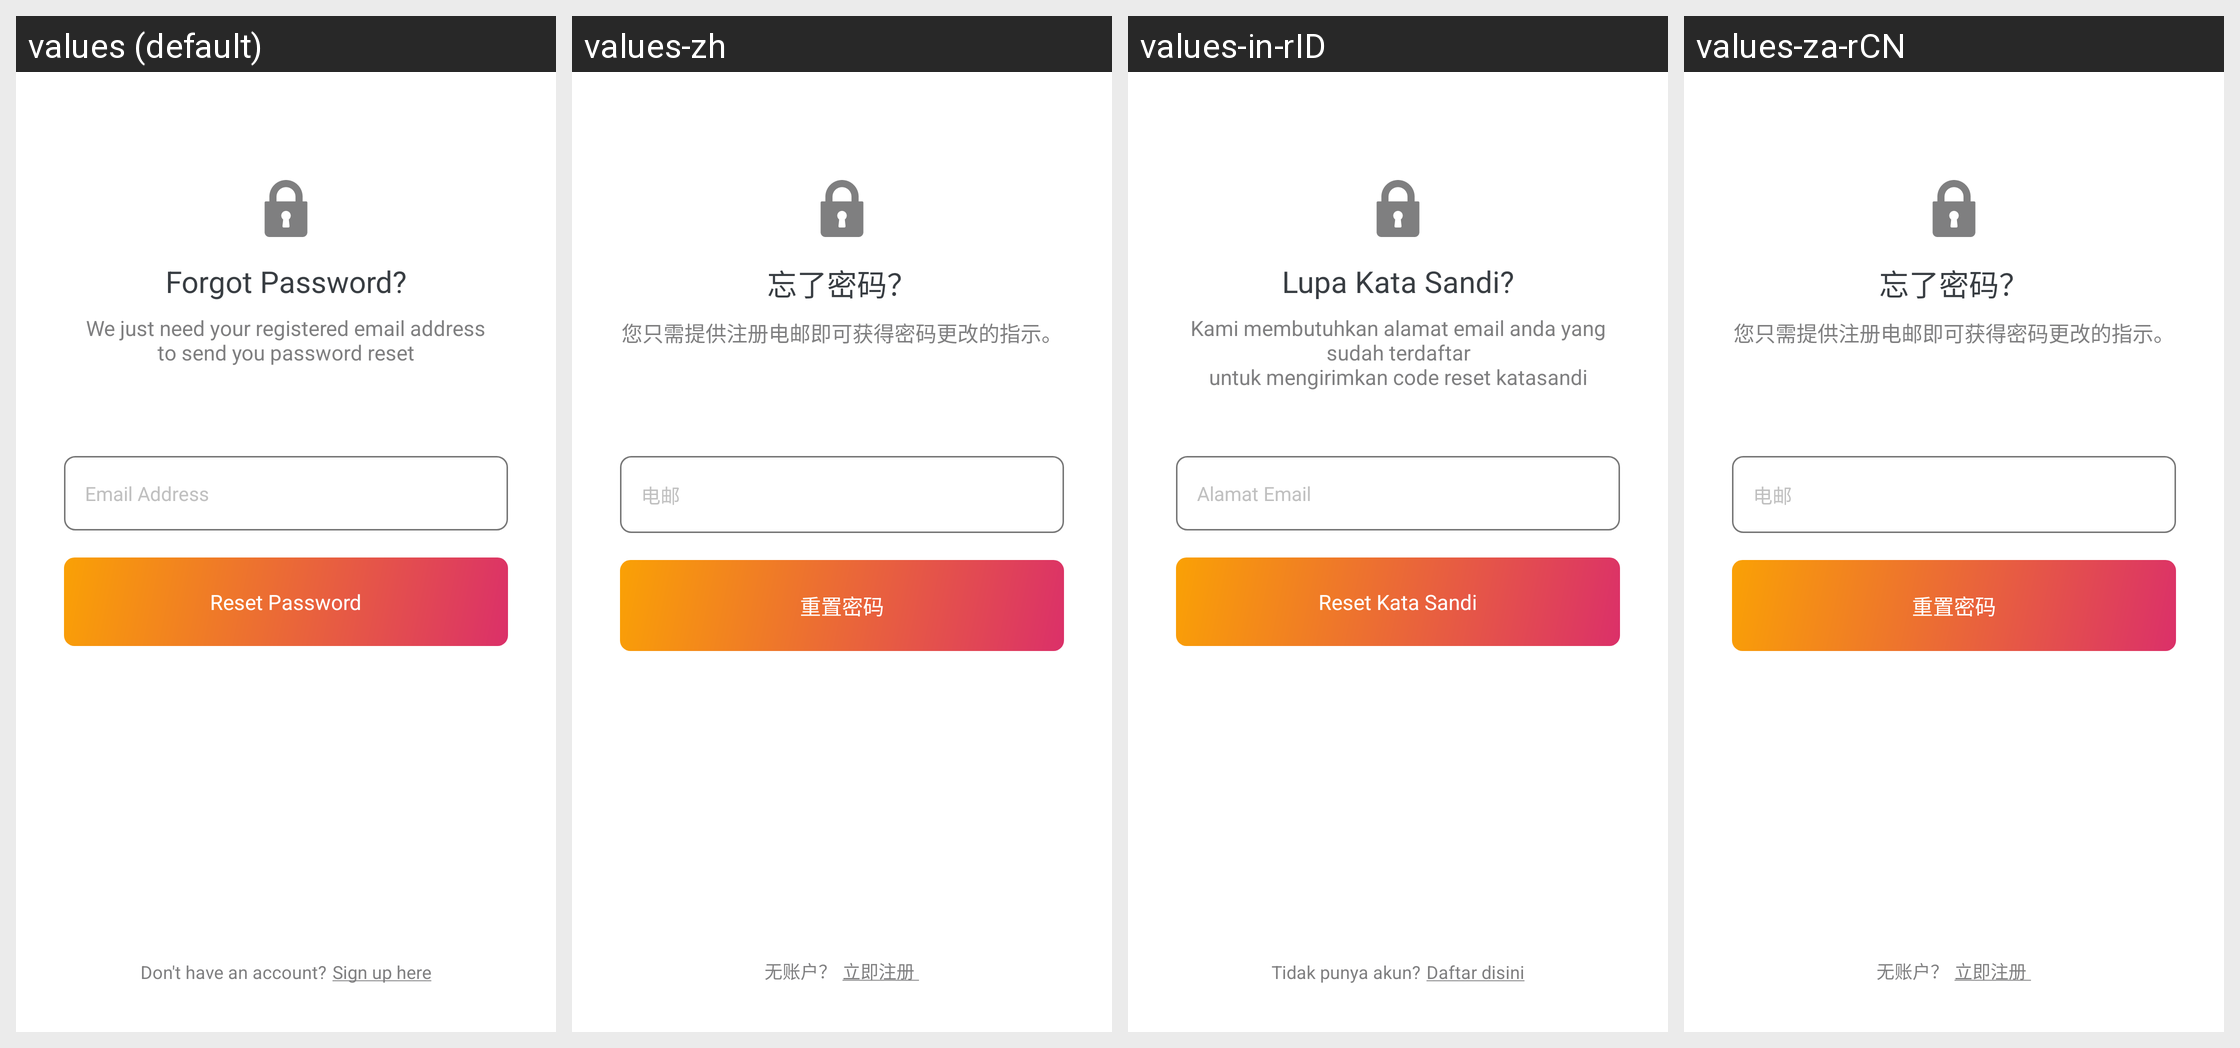

The same Android screen rendered under several of its app's locales, left to right. List the strings drawn on it with the default value and each locale's translation.
Android screen res/layout/activity_forgot_password.xml rendered under 4 locales, left to right: values (default), values-zh, values-in-rID, values-za-rCN. Device: Nexus 5 (rendered at 1080×1920; each locale shown at half size, 540×960, under a caption strip naming it); theme AppTheme.
Strings drawn on this screen, with the default value and each locale's value (text and hints the layout hard-codes, and strings that could not be matched under every locale, appear in the picture but are not listed):

forgot_password_title
  values: Forgot Password?
  values-zh: 忘了密码？
  values-in-rID: Lupa Kata Sandi?
  values-za-rCN: 忘了密码？

forgot_password_desc
  values: We just need your registered email address
      to send you password reset
  values-zh: 您只需提供注册电邮即可获得密码更改的指示。
  values-in-rID: Kami membutuhkan alamat email anda yang sudah terdaftar
      untuk mengirimkan code reset katasandi
  values-za-rCN: 您只需提供注册电邮即可获得密码更改的指示。

forgot_password_field
  values: Email Address
  values-zh: 电邮
  values-in-rID: Alamat Email
  values-za-rCN: 电邮

forgot_password_button
  values: Reset Password
  values-zh: 重置密码
  values-in-rID: Reset Kata Sandi
  values-za-rCN: 重置密码

login_dont_have_account
  values: Don't have an account?
  values-zh: 无账户？
  values-in-rID: Tidak punya akun?
  values-za-rCN: 无账户？
